The GitHub repository Shukichi/SPBDD-Sugarcane-Pokkah-Boeng-Dataset contains a labelled image folder "SPBDD-Sugarcane-Pokkah-Boeng-Dataset" with 4 categories: healthy, mild, moderate, severe. Examples follow, each with its label.

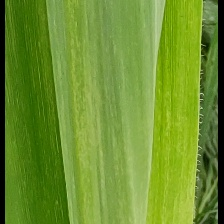
Label: mild

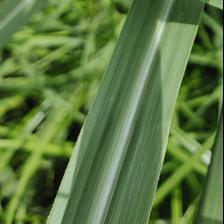
Label: healthy

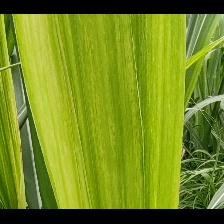
Label: mild

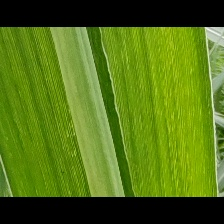
Label: mild

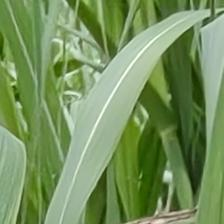
Label: healthy

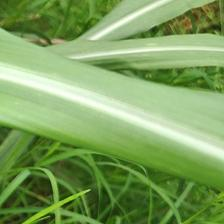
Label: healthy
